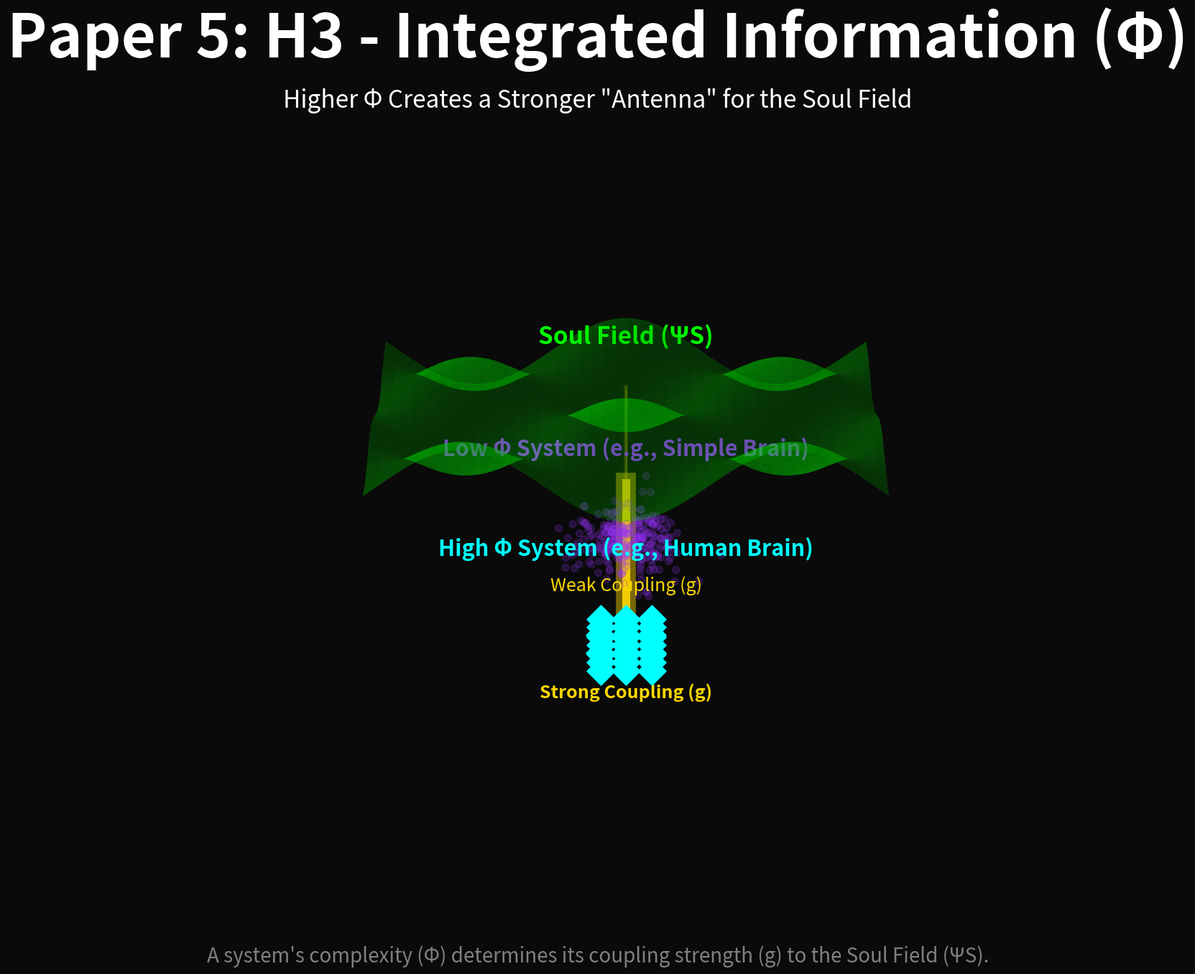

The script that saved this image:
import matplotlib.pyplot as plt
import numpy as np
from mpl_toolkits.mplot3d import Axes3D

# --- 1. Setup (TVE Standard) ---
DARK_BG = '#0a0a0a'
GREEN_ACTUAL = '#00FF00'  # Soul Field (ΨS)
CYAN_OBSERVER = '#00FFFF' # High Φ System
PURPLE_FIELD = '#9933FF'  # Low Φ System
GOLD_LOGOS = '#FFD700'    # The Coupling
WHITE_SOURCE = '#FFFFFF'

fig = plt.figure(figsize=(20, 14), facecolor=DARK_BG)
ax = fig.add_subplot(111, projection='3d', facecolor=DARK_BG)
ax.set_axis_off()

# Helper for glowing lines
def plot_glowing_line(x_data, y_data, z_data, core_color, glow_color, core_linewidth, glow_linewidth, alpha):
    ax.plot(x_data, y_data, z_data, color=glow_color, linewidth=glow_linewidth, alpha=alpha/2)
    ax.plot(x_data, y_data, z_data, color=core_color, linewidth=core_linewidth, alpha=alpha)

# --- 2. The Geometry (Experimental: Side-by-Side Comparison) ---

# --- The "Soul Field" (The Source Wave) ---
x_soul = np.linspace(-10, 10, 80)
y_soul = np.linspace(-10, 10, 80)
X_soul, Y_soul = np.meshgrid(x_soul, y_soul)
Z_soul = 2 * np.sin(X_soul/2) * np.cos(Y_soul/2) + 10 # Positioned high up
ax.plot_surface(X_soul, Y_soul, Z_soul, color=GREEN_ACTUAL, alpha=0.3, 
                rstride=2, cstride=2, linewidth=0, antialiased=True)
ax.text(0, 0, 14, 'Soul Field (ΨS)', color=GREEN_ACTUAL, 
        ha='center', fontsize=24, weight='bold')

# --- Left Side: "Low Φ System" (Weak Coupling) ---
ax.text(-7, 0, 5, 'Low Φ System (e.g., Simple Brain)', color=PURPLE_FIELD, 
        ha='center', fontsize=22, weight='bold')
# Dim, chaotic particle cloud
np.random.seed(1)
x_low = np.random.normal(-7, 1, 300)
y_low = np.random.normal(0, 1, 300)
z_low = np.random.normal(0, 1, 300)
ax.scatter(x_low, y_low, z_low, c=PURPLE_FIELD, s=50, alpha=0.2)
# Weak Coupling Line
plot_glowing_line([-7, -7], [0, 0], [1, 9], 
                  GOLD_LOGOS, GOLD_LOGOS, 1, 4, 0.4)
ax.text(-7, 0, -3, 'Weak Coupling (g)', color=GOLD_LOGOS, 
        ha='center', fontsize=18, style='italic')

# --- Right Side: "High Φ System" (Strong Coupling) ---
ax.text(7, 0, 5, 'High Φ System (e.g., Human Brain)', color=CYAN_OBSERVER, 
        ha='center', fontsize=22, weight='bold')
# Bright, ordered lattice
x_hi = np.linspace(6, 8, 3)
y_hi = np.linspace(-1, 1, 3)
z_hi = np.linspace(-1, 1, 3)
# Create 3D grid points
for x in x_hi:
    for y in y_hi:
        for z in z_hi:
            ax.scatter([x], [y], [z], c=CYAN_OBSERVER, s=400, alpha=1.0, marker='D')
# Draw connecting lines to show structure
for x in x_hi:
    for y in y_hi:
        ax.plot([x, x], [y, y], [z_hi[0], z_hi[-1]], color=CYAN_OBSERVER, alpha=0.7, linewidth=1)
for x in x_hi:
    for z in z_hi:
        ax.plot([x, x], [y_hi[0], y_hi[-1]], [z, z], color=CYAN_OBSERVER, alpha=0.7, linewidth=1)
for y in y_hi:
    for z in z_hi:
        ax.plot([x_hi[0], x_hi[-1]], [y, y], [z, z], color=CYAN_OBSERVER, alpha=0.7, linewidth=1)
# Strong Coupling Beam
plot_glowing_line([7, 7], [0, 0], [2, 9], 
                  GOLD_LOGOS, GOLD_LOGOS, 8, 20, 0.9)
ax.text(7, 0, -3, 'Strong Coupling (g)', color=GOLD_LOGOS, 
        ha='center', fontsize=18, weight='bold')

# --- 3. Titles and Labels (Using fig.text) ---
fig.text(0.5, 0.95, 'Paper 5: H3 - Integrated Information (Φ)',
         ha='center', fontsize=60, color='white', weight='bold')
fig.text(0.5, 0.90, 'Higher Φ Creates a Stronger "Antenna" for the Soul Field',
         ha='center', fontsize=24, color=WHITE_SOURCE, style='italic')

# --- BOTTOM TAGLINE ---
fig.text(0.5, 0.05, 'A system\'s complexity (Φ) determines its coupling strength (g) to the Soul Field (ΨS).',
         ha='center', fontsize=20, color='gray', style='italic')

# --- 4. Camera and Export ---
ax.view_init(elev=20, azim=0)
ax.set_xlim([-12, 12])
ax.set_ylim([-10, 10])
ax.set_zlim([-5, 15])

plt.savefig('PAPER_05_V4_Integrated_Information.png',
            dpi=300, facecolor=DARK_BG, bbox_inches='tight')
print("✓ Integrated Information (Φ) visualization saved as PAPER_05_V4_Integrated_Information.png")
plt.show()
